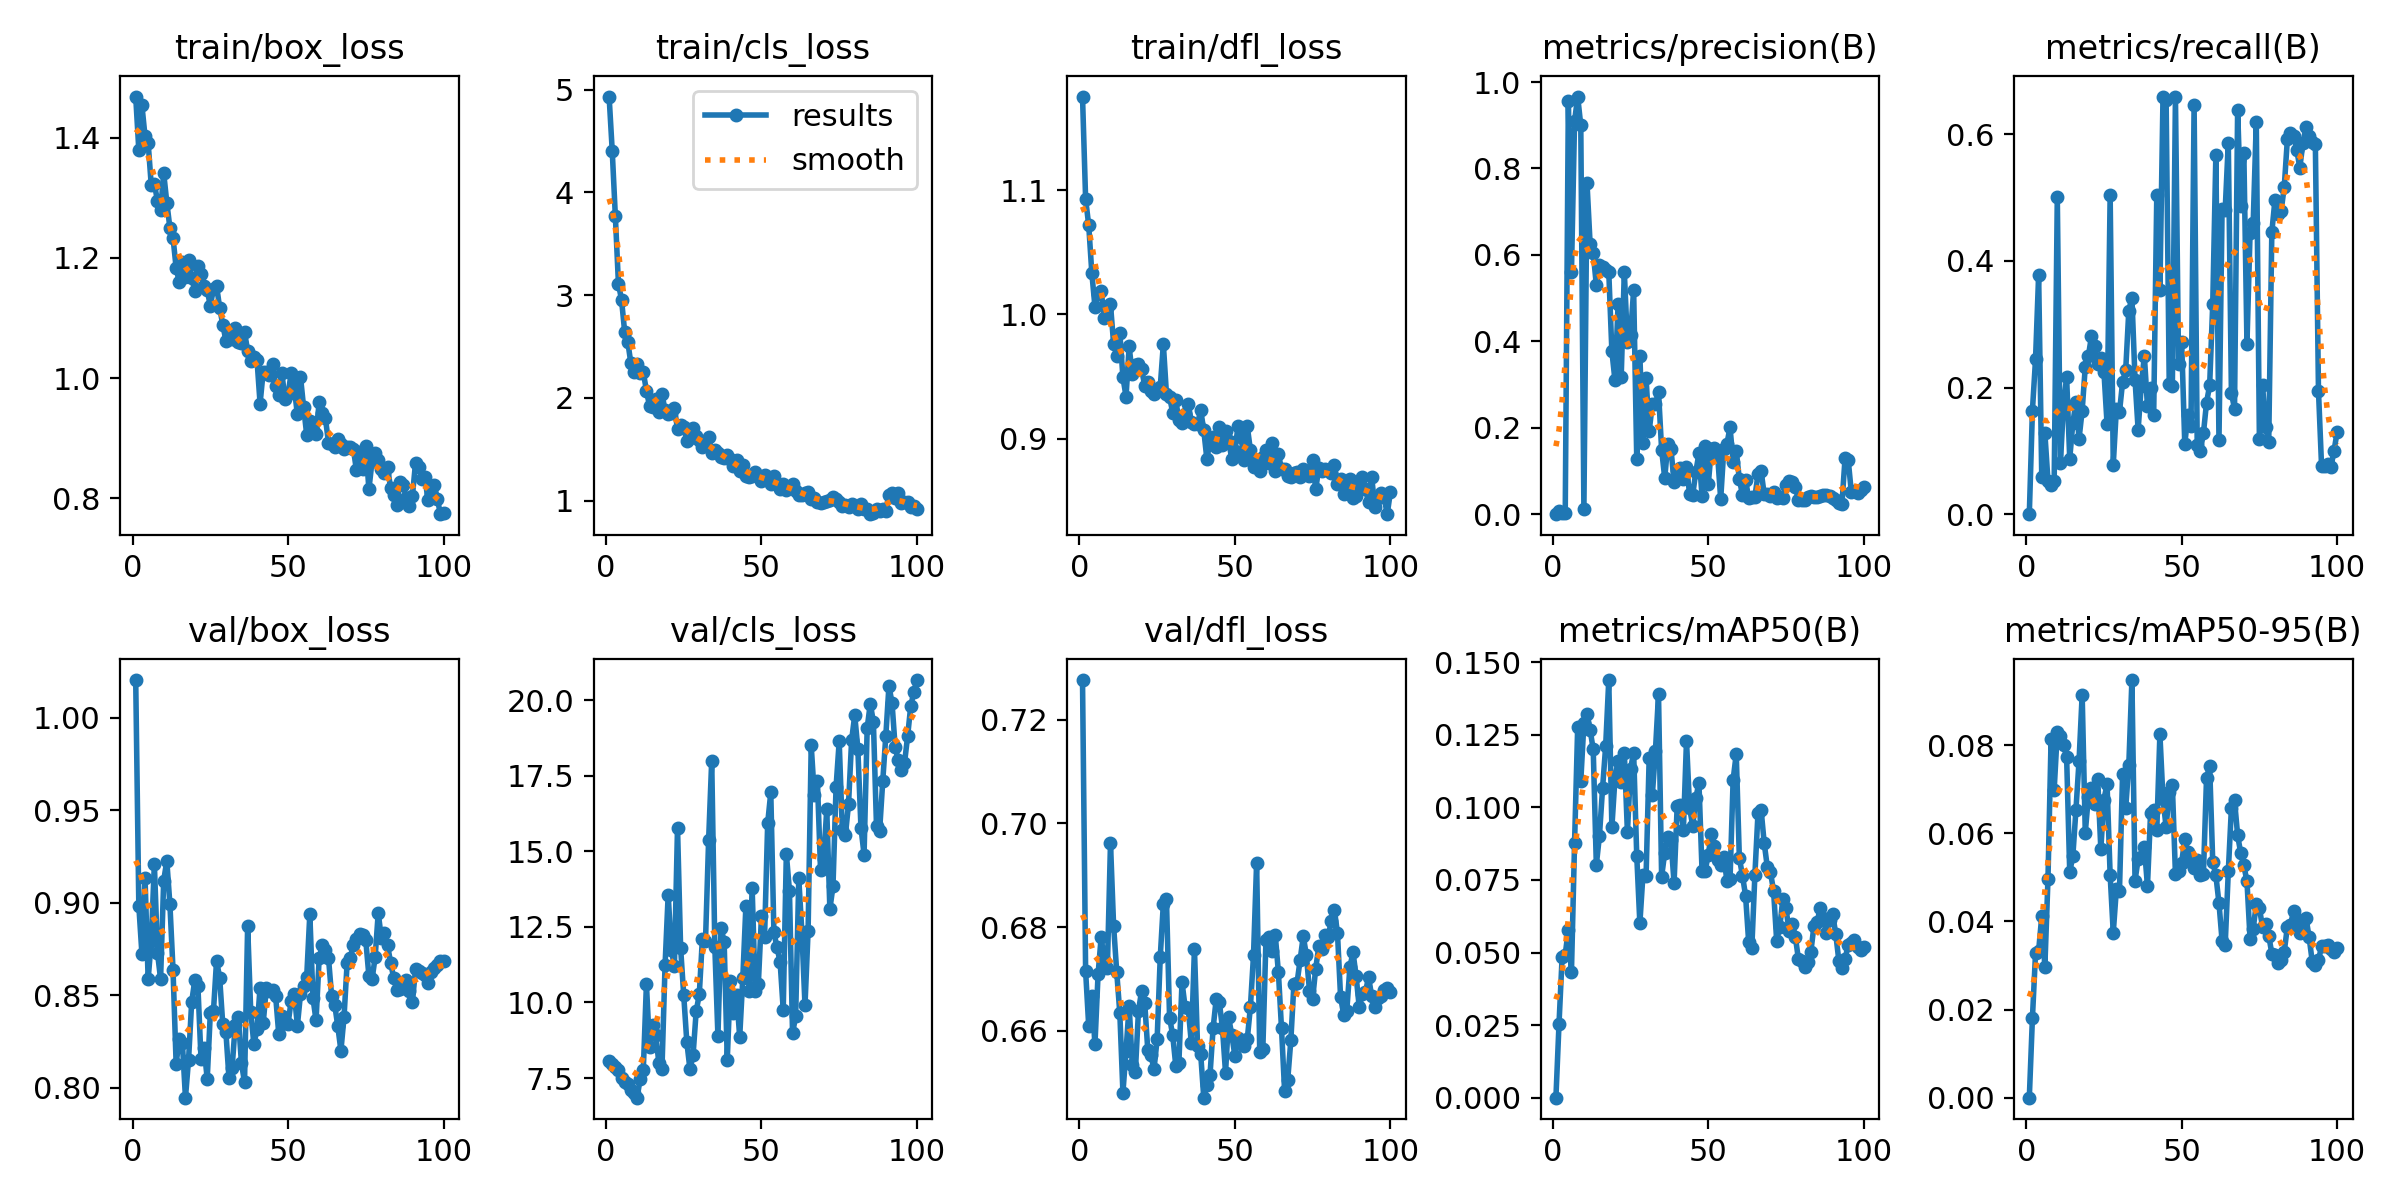

Data behind this chart, as committed beside it:
epoch, time, train/box_loss, train/cls_loss, train/dfl_loss, metrics/precision(B), metrics/recall(B), metrics/mAP50(B), metrics/mAP50-95(B), val/box_loss, val/cls_loss, val/dfl_loss, lr/pg0, lr/pg1, lr/pg2
1, 146, 1.468, 4.933, 1.175, 0, 0, 0, 0, 1.02, 8.079, 0.7277, 5.56e-05, 5.56e-05, 5.56e-05
2, 276.8, 1.379, 4.407, 1.093, 0.00836, 0.1636, 0.02549, 0.01806, 0.8985, 7.95, 0.6715, 0.0001156, 0.0001156, 0.0001156
3, 410.1, 1.454, 3.773, 1.072, 0.0025, 0.2444, 0.04845, 0.03276, 0.8724, 7.855, 0.6608, 0.0001744, 0.0001744, 0.0001744
4, 578.3, 1.402, 3.112, 1.033, 0.00256, 0.3779, 0.04931, 0.03334, 0.9135, 7.781, 0.6667, 0.000232, 0.000232, 0.000232
5, 744.2, 1.392, 2.954, 1.006, 0.9556, 0.05882, 0.05786, 0.04119, 0.8587, 7.511, 0.6573, 0.0002883, 0.0002883, 0.0002883
6, 907.6, 1.321, 2.644, 1.016, 0.5613, 0.1283, 0.04341, 0.0297, 0.8794, 7.385, 0.6708, 0.0003435, 0.0003435, 0.0003435
7, 1073, 1.323, 2.548, 1.019, 0.9093, 0.05297, 0.08781, 0.04957, 0.921, 7.313, 0.6781, 0.0003975, 0.0003975, 0.0003975
8, 1238, 1.295, 2.336, 0.9973, 0.9663, 0.04656, 0.1276, 0.08133, 0.8731, 7.12, 0.6735, 0.0004502, 0.0004502, 0.0004502
9, 1406, 1.279, 2.252, 1.005, 0.8995, 0.05313, 0.1091, 0.06994, 0.859, 7.014, 0.6722, 0.0005017, 0.0005017, 0.0005017
10, 1544, 1.341, 2.335, 1.008, 0.01204, 0.5006, 0.1289, 0.08297, 0.9121, 6.851, 0.6962, 0.0005065, 0.0005065, 0.0005065
11, 1682, 1.292, 2.239, 0.9764, 0.7662, 0.08091, 0.1322, 0.08213, 0.9227, 7.476, 0.6803, 0.000501, 0.000501, 0.000501
12, 1817, 1.25, 2.249, 0.9667, 0.6251, 0.173, 0.1268, 0.08017, 0.8993, 7.775, 0.6714, 0.0004955, 0.0004955, 0.0004955
13, 1955, 1.234, 2.072, 0.985, 0.6047, 0.2163, 0.12, 0.07738, 0.8639, 10.61, 0.6634, 0.0004899, 0.0004899, 0.0004899
14, 2087, 1.183, 1.921, 0.9493, 0.5296, 0.08775, 0.08023, 0.05121, 0.8131, 8.52, 0.648, 0.0004844, 0.0004844, 0.0004844
15, 2218, 1.16, 1.909, 0.9338, 0.5768, 0.1438, 0.09021, 0.05485, 0.8265, 9.254, 0.6561, 0.0004789, 0.0004789, 0.0004789
16, 2351, 1.193, 1.992, 0.9741, 0.5714, 0.1771, 0.1065, 0.06537, 0.8245, 8.936, 0.6648, 0.0004734, 0.0004734, 0.0004734
17, 2479, 1.168, 1.865, 0.9517, 0.5651, 0.1193, 0.1211, 0.07653, 0.7948, 8.001, 0.6534, 0.0004679, 0.0004679, 0.0004679
18, 2609, 1.196, 2.039, 0.9593, 0.561, 0.1637, 0.1439, 0.0915, 0.8154, 7.805, 0.6521, 0.0004624, 0.0004624, 0.0004624
19, 2747, 1.166, 1.879, 0.9603, 0.3769, 0.2329, 0.09317, 0.06017, 0.8465, 11.24, 0.6639, 0.0004569, 0.0004569, 0.0004569
20, 2879, 1.145, 1.84, 0.956, 0.3094, 0.2498, 0.1101, 0.06837, 0.8581, 13.57, 0.6676, 0.0004514, 0.0004514, 0.0004514
21, 3044, 1.186, 1.856, 0.9424, 0.4859, 0.2813, 0.1161, 0.07021, 0.8552, 11.74, 0.6654, 0.0004459, 0.0004459, 0.0004459
22, 3221, 1.173, 1.904, 0.9456, 0.3178, 0.2662, 0.1089, 0.06669, 0.8159, 11.21, 0.6562, 0.0004404, 0.0004404, 0.0004404
23, 3375, 1.154, 1.695, 0.9381, 0.5606, 0.2371, 0.1189, 0.0724, 0.8216, 15.79, 0.6552, 0.0004349, 0.0004349, 0.0004349
24, 3531, 1.147, 1.737, 0.9359, 0.398, 0.2464, 0.09139, 0.05648, 0.8049, 11.8, 0.6526, 0.0004294, 0.0004294, 0.0004294
25, 3696, 1.12, 1.715, 0.9385, 0.4144, 0.2252, 0.1133, 0.06766, 0.8406, 10.23, 0.6583, 0.0004239, 0.0004239, 0.0004239
26, 3840, 1.149, 1.582, 0.9416, 0.5191, 0.1431, 0.1189, 0.07121, 0.8414, 8.682, 0.6742, 0.0004184, 0.0004184, 0.0004184
27, 3981, 1.154, 1.612, 0.976, 0.1274, 0.5037, 0.08333, 0.05051, 0.8687, 7.794, 0.6845, 0.0004129, 0.0004129, 0.0004129
28, 4115, 1.117, 1.705, 0.9358, 0.367, 0.07784, 0.06006, 0.03745, 0.8597, 8.254, 0.6853, 0.0004074, 0.0004074, 0.0004074
29, 4250, 1.089, 1.63, 0.9337, 0.1646, 0.1664, 0.07688, 0.04731, 0.8344, 9.706, 0.6625, 0.0004019, 0.0004019, 0.0004019
30, 4397, 1.063, 1.589, 0.9209, 0.3145, 0.1614, 0.07645, 0.047, 0.8303, 10.27, 0.6591, 0.0003964, 0.0003964, 0.0003964
31, 4543, 1.071, 1.523, 0.9307, 0.1921, 0.2086, 0.1171, 0.07354, 0.8054, 12.11, 0.6532, 0.0003909, 0.0003909, 0.0003909
32, 4696, 1.066, 1.573, 0.915, 0.2542, 0.2275, 0.1041, 0.06575, 0.8107, 12.03, 0.6538, 0.0003854, 0.0003854, 0.0003854
33, 4853, 1.084, 1.622, 0.9129, 0.254, 0.3216, 0.1194, 0.07552, 0.8341, 15.36, 0.6693, 0.0003799, 0.0003799, 0.0003799
34, 5011, 1.061, 1.461, 0.9196, 0.2831, 0.3421, 0.1389, 0.09481, 0.8382, 18, 0.6646, 0.0003744, 0.0003744, 0.0003744
35, 5146, 1.058, 1.498, 0.928, 0.1491, 0.2126, 0.07613, 0.04929, 0.8135, 11.85, 0.6643, 0.0003688, 0.0003688, 0.0003688
36, 5302, 1.077, 1.468, 0.9137, 0.08351, 0.1332, 0.08444, 0.0541, 0.8031, 8.884, 0.6576, 0.0003633, 0.0003633, 0.0003633
37, 5456, 1.046, 1.423, 0.9118, 0.1634, 0.2029, 0.08973, 0.05458, 0.8875, 12.46, 0.6758, 0.0003578, 0.0003578, 0.0003578
38, 5613, 1.029, 1.416, 0.9114, 0.151, 0.25, 0.08888, 0.05689, 0.841, 12.01, 0.657, 0.0003523, 0.0003523, 0.0003523
39, 5764, 1.035, 1.445, 0.9232, 0.07503, 0.1707, 0.07391, 0.04806, 0.8237, 8.105, 0.6555, 0.0003468, 0.0003468, 0.0003468
40, 5902, 1.031, 1.41, 0.9065, 0.1023, 0.1998, 0.1003, 0.06459, 0.8316, 10.7, 0.6471, 0.0003413, 0.0003413, 0.0003413
41, 6066, 0.9577, 1.334, 0.8836, 0.1072, 0.1561, 0.1007, 0.06532, 0.8543, 9.665, 0.6495, 0.0003358, 0.0003358, 0.0003358
42, 6230, 1.011, 1.394, 0.8979, 0.08185, 0.5049, 0.09221, 0.06075, 0.835, 10.26, 0.6514, 0.0003303, 0.0003303, 0.0003303
43, 6392, 1.009, 1.291, 0.9016, 0.1084, 0.3548, 0.123, 0.08255, 0.8538, 8.862, 0.6604, 0.0003248, 0.0003248, 0.0003248
44, 6530, 1.005, 1.343, 0.8932, 0.04694, 0.6595, 0.09987, 0.0678, 0.8527, 10.81, 0.6661, 0.0003193, 0.0003193, 0.0003193
45, 6666, 1.023, 1.236, 0.9094, 0.04502, 0.6536, 0.09363, 0.06141, 0.8529, 13.21, 0.6655, 0.0003138, 0.0003138, 0.0003138
46, 6800, 0.9872, 1.229, 0.8945, 0.09773, 0.2063, 0.1033, 0.06947, 0.8498, 10.37, 0.6606, 0.0003083, 0.0003083, 0.0003083
47, 6928, 0.9718, 1.241, 0.9061, 0.1406, 0.2019, 0.1085, 0.07104, 0.8293, 13.8, 0.6519, 0.0003028, 0.0003028, 0.0003028
48, 7053, 1.009, 1.276, 0.8981, 0.04098, 0.6592, 0.07815, 0.05071, 0.8388, 10.36, 0.6625, 0.0002973, 0.0002973, 0.0002973
49, 7184, 0.965, 1.238, 0.8838, 0.1577, 0.2365, 0.07819, 0.05151, 0.8354, 10.62, 0.6592, 0.0002918, 0.0002918, 0.0002918
50, 7321, 0.9732, 1.187, 0.8896, 0.06938, 0.2721, 0.08372, 0.05338, 0.8346, 12.85, 0.6552, 0.0002863, 0.0002863, 0.0002863
51, 7449, 1.009, 1.254, 0.9098, 0.1506, 0.1107, 0.09086, 0.05864, 0.8472, 12.17, 0.6586, 0.0002808, 0.0002808, 0.0002808
52, 7580, 0.9834, 1.202, 0.9009, 0.1528, 0.156, 0.08677, 0.05578, 0.8509, 15.93, 0.6577, 0.0002753, 0.0002753, 0.0002753
53, 7709, 0.9395, 1.167, 0.8827, 0.137, 0.1391, 0.08187, 0.05359, 0.8337, 16.95, 0.657, 0.0002698, 0.0002698, 0.0002698
54, 7867, 1.002, 1.245, 0.9097, 0.03489, 0.6468, 0.08011, 0.05211, 0.8508, 12.32, 0.6584, 0.0002643, 0.0002643, 0.0002643
55, 7995, 0.9517, 1.162, 0.8907, 0.1509, 0.1096, 0.08294, 0.05393, 0.8551, 11.83, 0.6646, 0.0002588, 0.0002588, 0.0002588
56, 8130, 0.9057, 1.11, 0.8775, 0.1627, 0.1003, 0.07474, 0.05045, 0.8601, 11.33, 0.6746, 0.0002533, 0.0002533, 0.0002533
57, 8266, 0.9294, 1.16, 0.8829, 0.2009, 0.1277, 0.07517, 0.0508, 0.8939, 9.766, 0.6924, 0.0002478, 0.0002478, 0.0002478
58, 8396, 0.9144, 1.108, 0.8738, 0.1207, 0.1762, 0.1096, 0.07256, 0.8488, 14.92, 0.6558, 0.0002422, 0.0002422, 0.0002422
59, 8524, 0.9071, 1.13, 0.8852, 0.1462, 0.2034, 0.1184, 0.07529, 0.8365, 13.7, 0.6565, 0.0002367, 0.0002367, 0.0002367
60, 8652, 0.9596, 1.162, 0.8912, 0.08073, 0.3326, 0.08256, 0.05349, 0.8701, 8.978, 0.6775, 0.0002312, 0.0002312, 0.0002312
... 40 more rows
